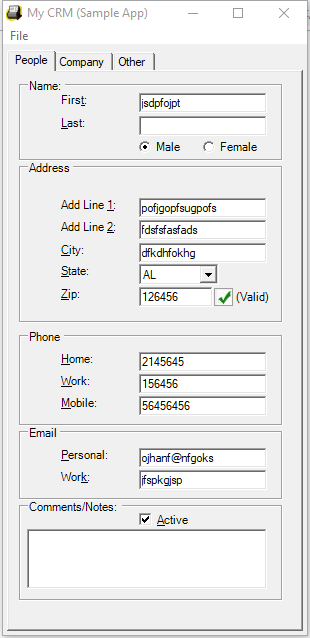
Task: Proyecto básico
Workflow: LlenarDatos

Step 1: Attach Window 'Form1 Mycrm' on 'Form1' (mycrm.exe)

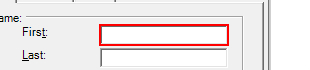
Step 2: type "in_FirstName+"[k(Tab)]"+in_LastName" into 'textBoxPeopleFirstName'

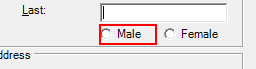
Step 3 [then]: click on 'radioButtonMale'

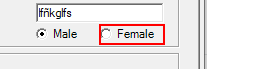
Step 4 [else]: click on 'radioButtonFemale'

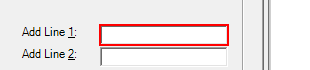
Step 5: type "in_DirUno+"[k(Tab)][k(Tab)]"+ in_DirDos +"[k(Tab)]"+ in_City" into 'textBoxPeopleAddLine1'

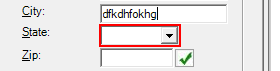
Step 6: select "in_State" in 'comboBoxPeopleAddressState'

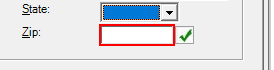
Step 7: type "in_Zip" into 'textBoxPeopleAddressZip'

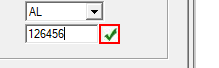
Step 8: click on 'btnZip'

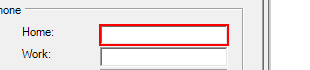
Step 9: type "in_TelHome+"[k(Tab)]"+in_TelWork+"[k(Tab)]"+in_TelMovil" into 'textBoxPeopleHomePhone'

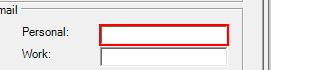
Step 10: type "in_EmailHome+"[k(Tab)]"+ in_EmailWork" into 'textBoxPeoplePersonalEmail'